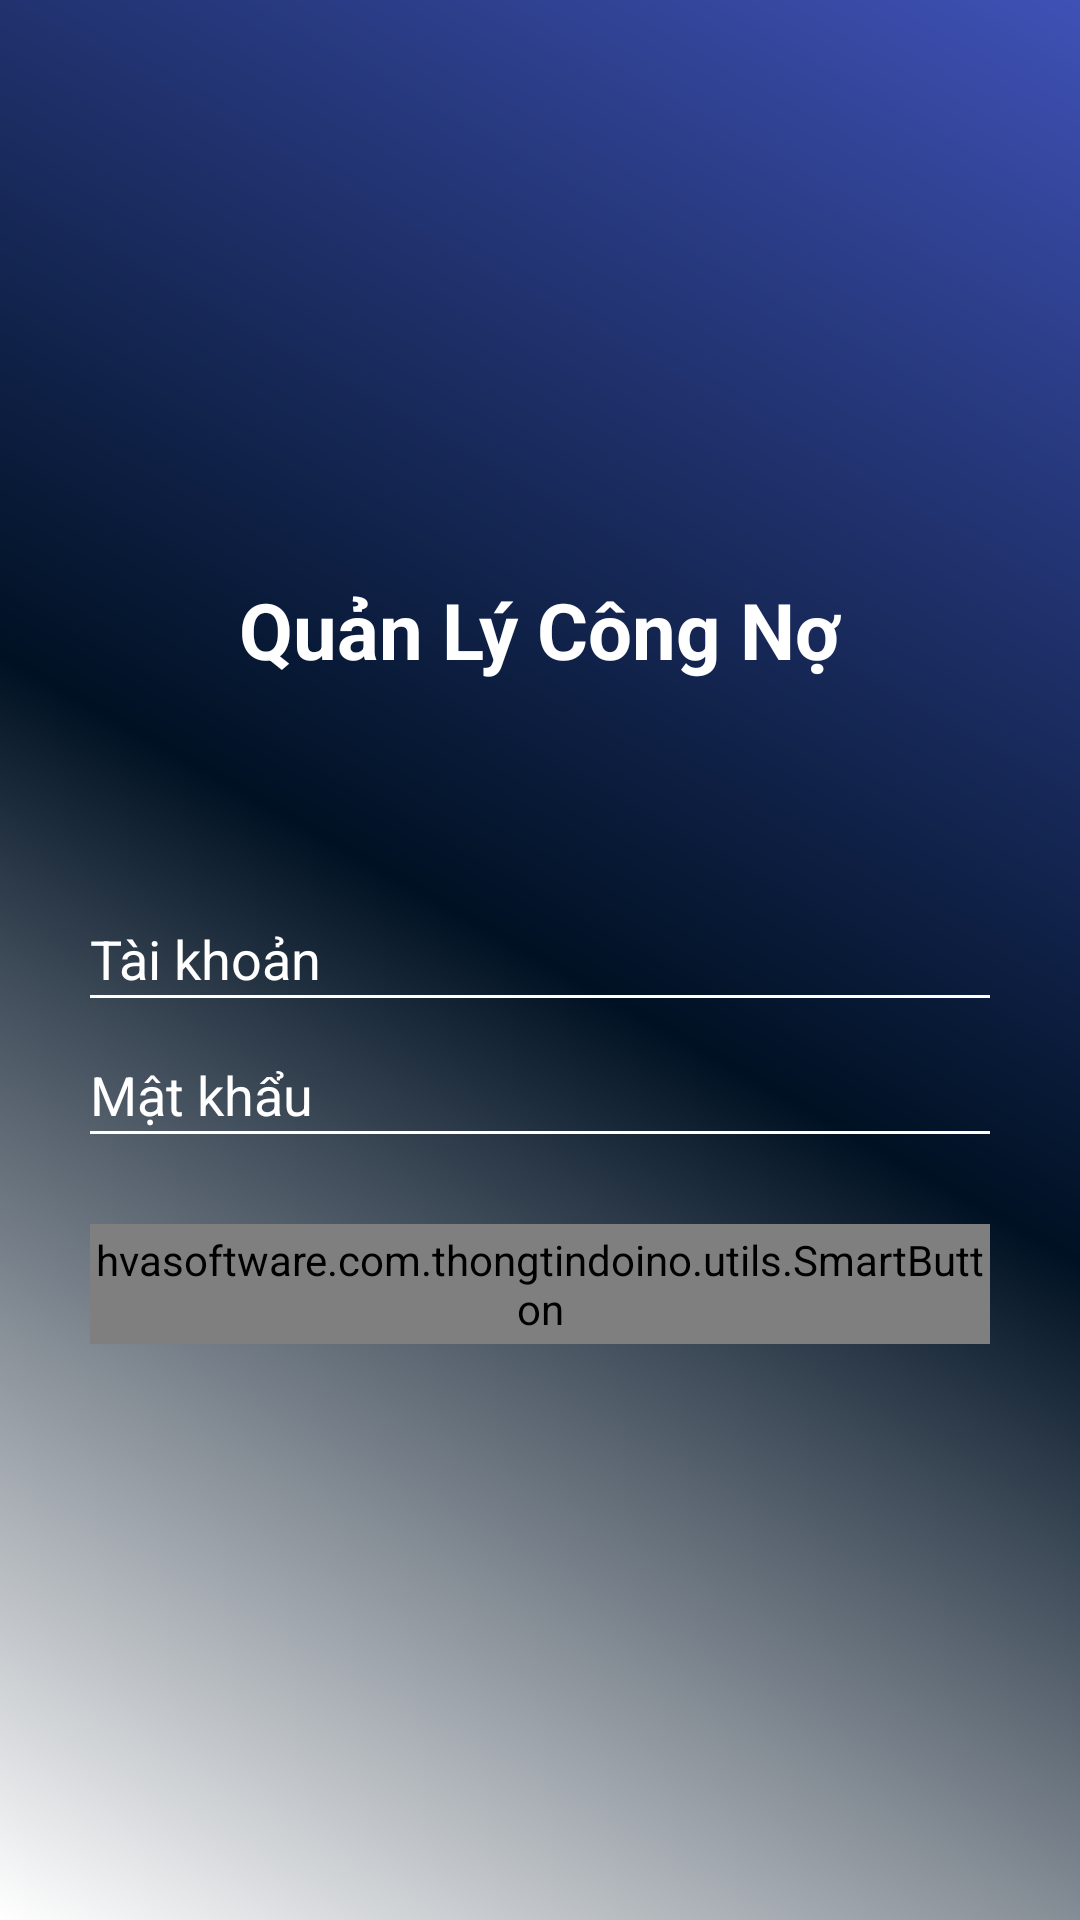

Write the Android layout XML for this screen, with the resource values it uses.
<!-- AndroidManifest.xml: application theme AppTheme -->
<!-- res/layout/login_fragment.xml -->
<?xml version="1.0" encoding="utf-8"?>
<RelativeLayout xmlns:android="http://schemas.android.com/apk/res/android"
    xmlns:tools="http://schemas.android.com/tools"
    android:layout_width="match_parent"
    android:layout_height="match_parent"
    android:background="@drawable/background_login">

    <TextView
        android:layout_width="wrap_content"
        android:layout_height="wrap_content"
        android:layout_above="@+id/wrap_login"
        android:layout_centerHorizontal="true"
        android:layout_marginBottom="80dp"
        android:text="@string/app_name"
        android:textColor="@android:color/white"
        android:textSize="26sp"
        android:textStyle="bold" />

    <LinearLayout
        android:id="@+id/wrap_login"
        android:layout_width="match_parent"
        android:layout_height="wrap_content"
        android:layout_centerInParent="true"
        android:layout_marginLeft="30dp"
        android:layout_marginRight="30dp"
        android:orientation="vertical">

        <EditText
            android:id="@+id/edt_acc"
            android:layout_width="match_parent"
            android:layout_height="wrap_content"
            android:background="@null"
            android:hint="Tài khoản"
            android:imeOptions="actionNext"
            android:inputType="textEmailAddress"
            android:maxLines="1"
            android:textColor="@android:color/white"
            android:textColorHint="@android:color/white" />

        <View
            android:layout_width="match_parent"
            android:layout_height="1dp"
            android:background="@android:color/white" />
    </LinearLayout>

    <LinearLayout
        android:id="@+id/wrap_pass"
        android:layout_width="match_parent"
        android:layout_height="wrap_content"
        android:layout_below="@+id/wrap_login"
        android:layout_centerInParent="true"
        android:layout_marginLeft="30dp"
        android:layout_marginRight="30dp"
        android:layout_marginTop="20dp"
        android:orientation="vertical">

        <EditText
            android:id="@+id/edt_pass"
            android:layout_width="match_parent"
            android:layout_height="wrap_content"
            android:background="@null"
            android:hint="Mật khẩu"
            android:imeOptions="actionDone"
            android:inputType="textPassword"
            android:maxLines="1"
            android:textColor="@android:color/white"
            android:textColorHint="@android:color/white" />

        <View
            android:layout_width="match_parent"
            android:layout_height="1dp"
            android:background="@android:color/white" />


    </LinearLayout>

    <hvasoftware.com.thongtindoino.utils.SmartButton
        android:id="@+id/btn_login"
        android:layout_width="match_parent"
        android:layout_height="40dp"
        android:layout_below="@+id/wrap_pass"
        android:layout_marginLeft="30dp"
        android:layout_marginRight="30dp"
        android:layout_marginTop="30dp"
        android:background="@drawable/login_btn"
        android:clickable="true"
        android:gravity="center"
        android:text="ĐĂNG NHẬP"
        android:textColor="@android:color/white"
        android:textSize="18sp" />
<FrameLayout
    android:layout_width="match_parent"
    android:layout_height="match_parent"
    android:layout_centerInParent="true"
    android:id="@+id/wrap_progressbar"
    android:visibility="gone"
    >
    <ProgressBar
        android:id="@+id/progressBar"
        style="?android:attr/progressBarStyle"
        android:layout_width="wrap_content"
        android:layout_height="wrap_content"
        android:layout_gravity="center"
        android:layout_marginTop="8dip"
        android:indeterminate="true"
        android:indeterminateTint="@color/colorAccent"
        tools:targetApi="lollipop" />
</FrameLayout>



</RelativeLayout>
<!-- resources referenced by this layout -->
<resources>
  <color name="colorAccent">#FF4081</color>
  <!-- drawable background_login (drawable) -->
  <?xml version="1.0" encoding="utf-8"?>
  <shape xmlns:android="http://schemas.android.com/apk/res/android"
      android:shape="rectangle" >
  
      <gradient
          android:angle="45"
          android:endColor="@color/colorPrimary"
          android:centerColor="#001123"
          android:startColor="#ffffff"
          android:type="linear" />
  
  </shape>
  <!-- drawable login_btn (drawable) -->
  <?xml version="1.0" encoding="utf-8"?>
  <shape xmlns:android="http://schemas.android.com/apk/res/android">
      <solid android:color="@color/btn_login" />
      <stroke
          android:width="1dp"
          android:color="#ffffff" />
      <corners android:radius="15dp" />
      <padding
          android:bottom="0dp"
          android:left="0dp"
          android:right="0dp"
          android:top="0dp" />
  </shape>
  <string name="app_name">Quản Lý Công Nợ</string>
  <style name="AppTheme" parent="Theme.AppCompat.Light.NoActionBar">
          <item name="colorPrimary">#000000</item>
          <item name="colorPrimaryDark">@color/colorPrimaryDark</item>
          <item name="android:windowDrawsSystemBarBackgrounds">true</item>
          <item name="windowNoTitle">true</item>
          <item name="windowActionBar">false</item>
          <item name="android:windowContentOverlay">@null</item>
      </style>
  <color name="colorPrimary">#3F51B5</color>
  <color name="btn_login">#79a7f2</color>
  <color name="colorPrimaryDark">#303F9F</color>
</resources>
